Labelled photos from "dataset", an image-classification folder in UtrechtUniversity/insects. The possible labels are: ant, bee, bee apis, bee bombus, beetle, beetle coccinellidae, beetle oedemeridae, bug, bug graphosoma, fly, fly empididae, fly sarcophagidae, fly small, hfly episyr, hfly eristal, hfly eupeo, hfly myathr, hfly sphaero, hoverfly syrphus, lepi, background non-insect, bird non-insect, dirt non-insect, shadow non-insect, scorpionfly, wasp.

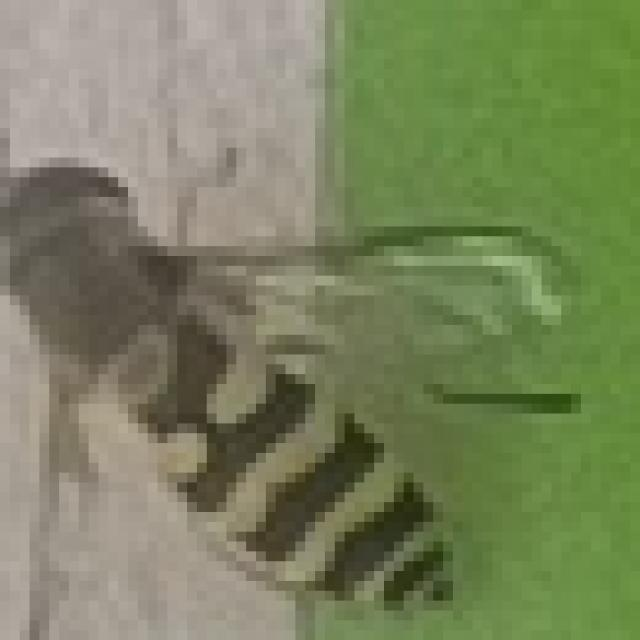
Label: hoverfly syrphus

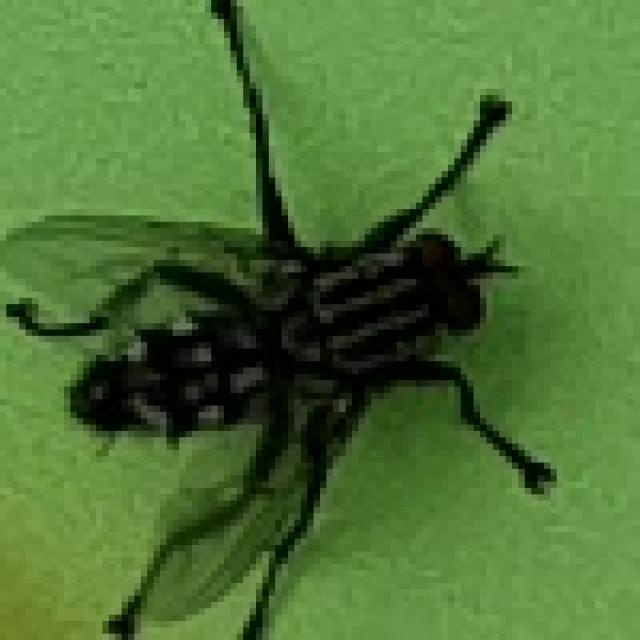
Label: fly sarcophagidae

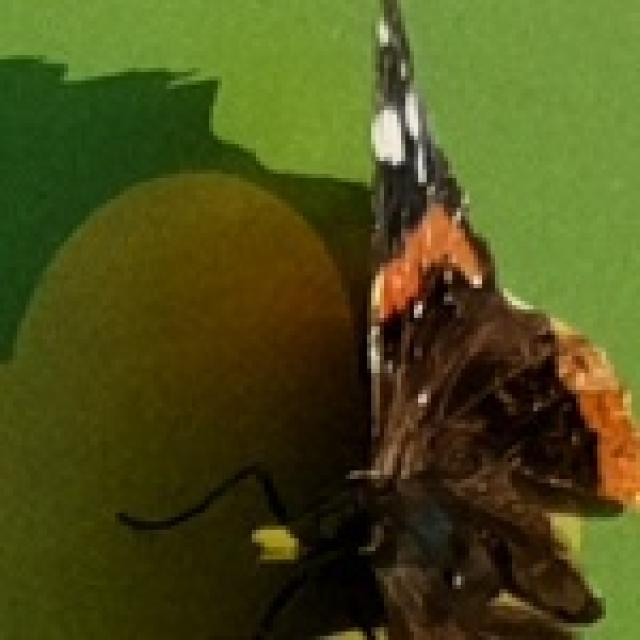
Label: lepi

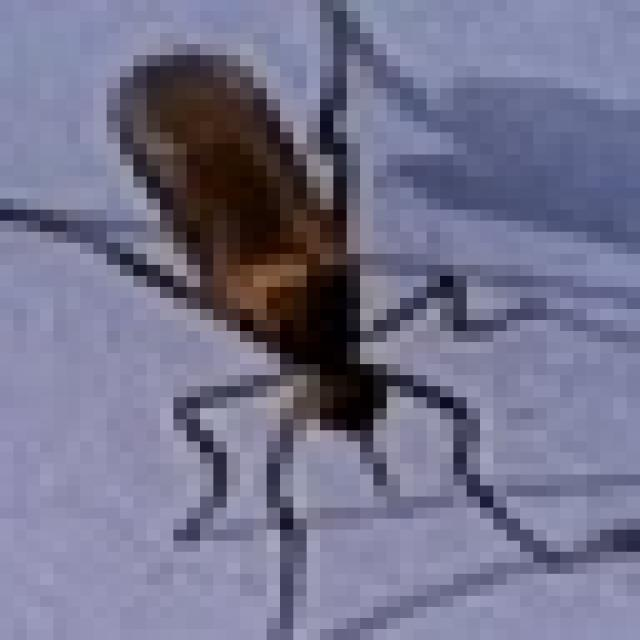
Label: fly empididae

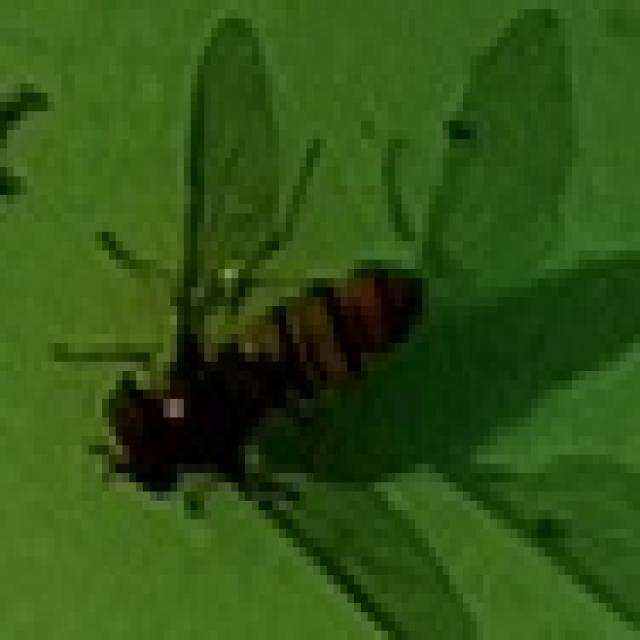
Label: hfly episyr

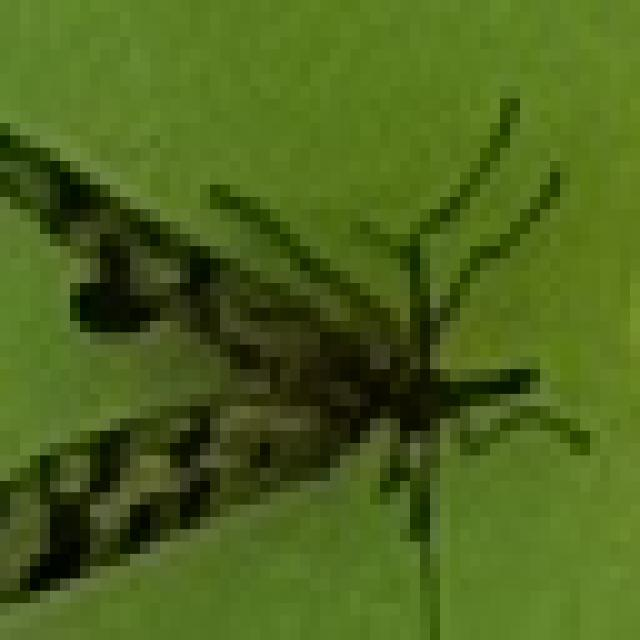
Label: scorpionfly
